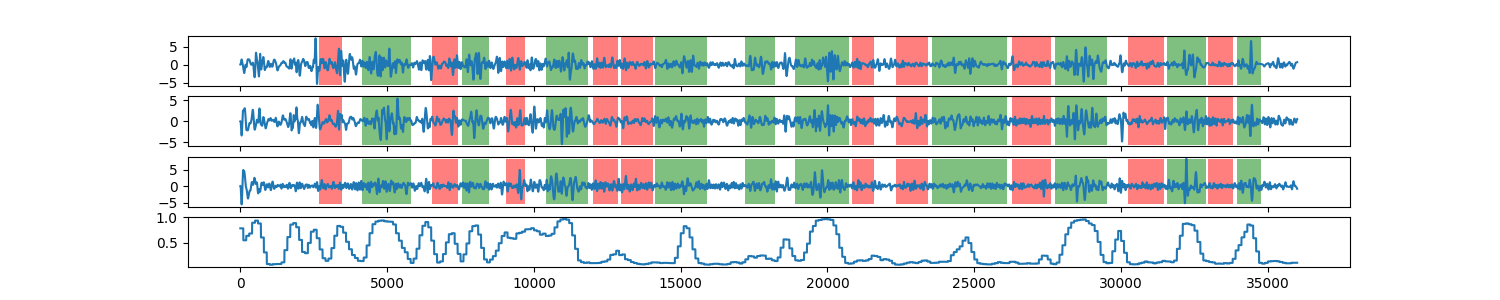

The file beside this chart, header and first rows:
0, 0.784593465363
1, 0.7846
2, 0.7846
3, 0.7846
4, 0.7846
5, 0.7846
6, 0.7846
7, 0.7846
8, 0.7846
9, 0.7846
10, 0.7846
11, 0.7846
12, 0.7846
13, 0.7846
14, 0.7846
15, 0.7846
16, 0.7846
17, 0.7846
18, 0.7846
19, 0.7846
20, 0.7846
21, 0.7846
22, 0.7846
23, 0.7846
24, 0.7846
25, 0.7846
26, 0.7846
27, 0.7846
28, 0.7846
29, 0.7846
30, 0.7846
31, 0.7846
32, 0.7846
33, 0.7846
34, 0.7846
35, 0.7846
36, 0.7846
37, 0.7846
38, 0.7846
39, 0.7846
40, 0.7846
41, 0.7846
42, 0.7846
43, 0.7846
44, 0.7846
45, 0.7846
46, 0.7846
47, 0.7846
48, 0.7846
49, 0.7846
50, 0.7846
51, 0.7846
52, 0.7846
53, 0.7846
54, 0.7846
55, 0.7846
56, 0.7846
57, 0.7846
58, 0.7846
59, 0.7846
60, 0.7846
... 35,938 more rows
